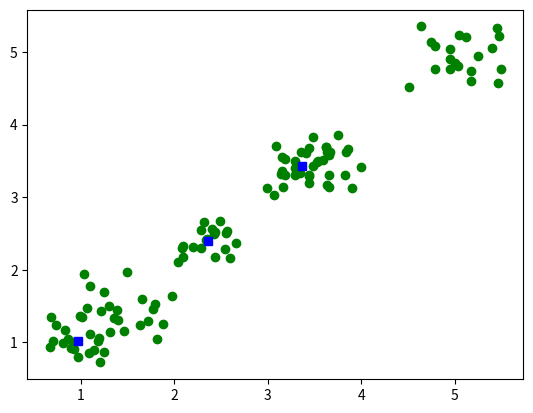

The script that saved this image:
from numpy import vstack,array
from numpy.random import rand

import matplotlib.pyplot as plt

from scipy.cluster.vq import kmeans,vq,whiten
data = vstack(((rand(20,2)+1),(rand(20,2)+3),(rand(20,2)+4.5)))
plt.plot(data[:,0],data[:,1],'go')

data = whiten(data)

centroids,distortion = kmeans(data,3)
 
print('centroids  : ',centroids)
print('distortion :',distortion)
plt.plot(data[:,0],data[:,1],'go',centroids[:,0],centroids[:,1],'bs')
plt.show() 
